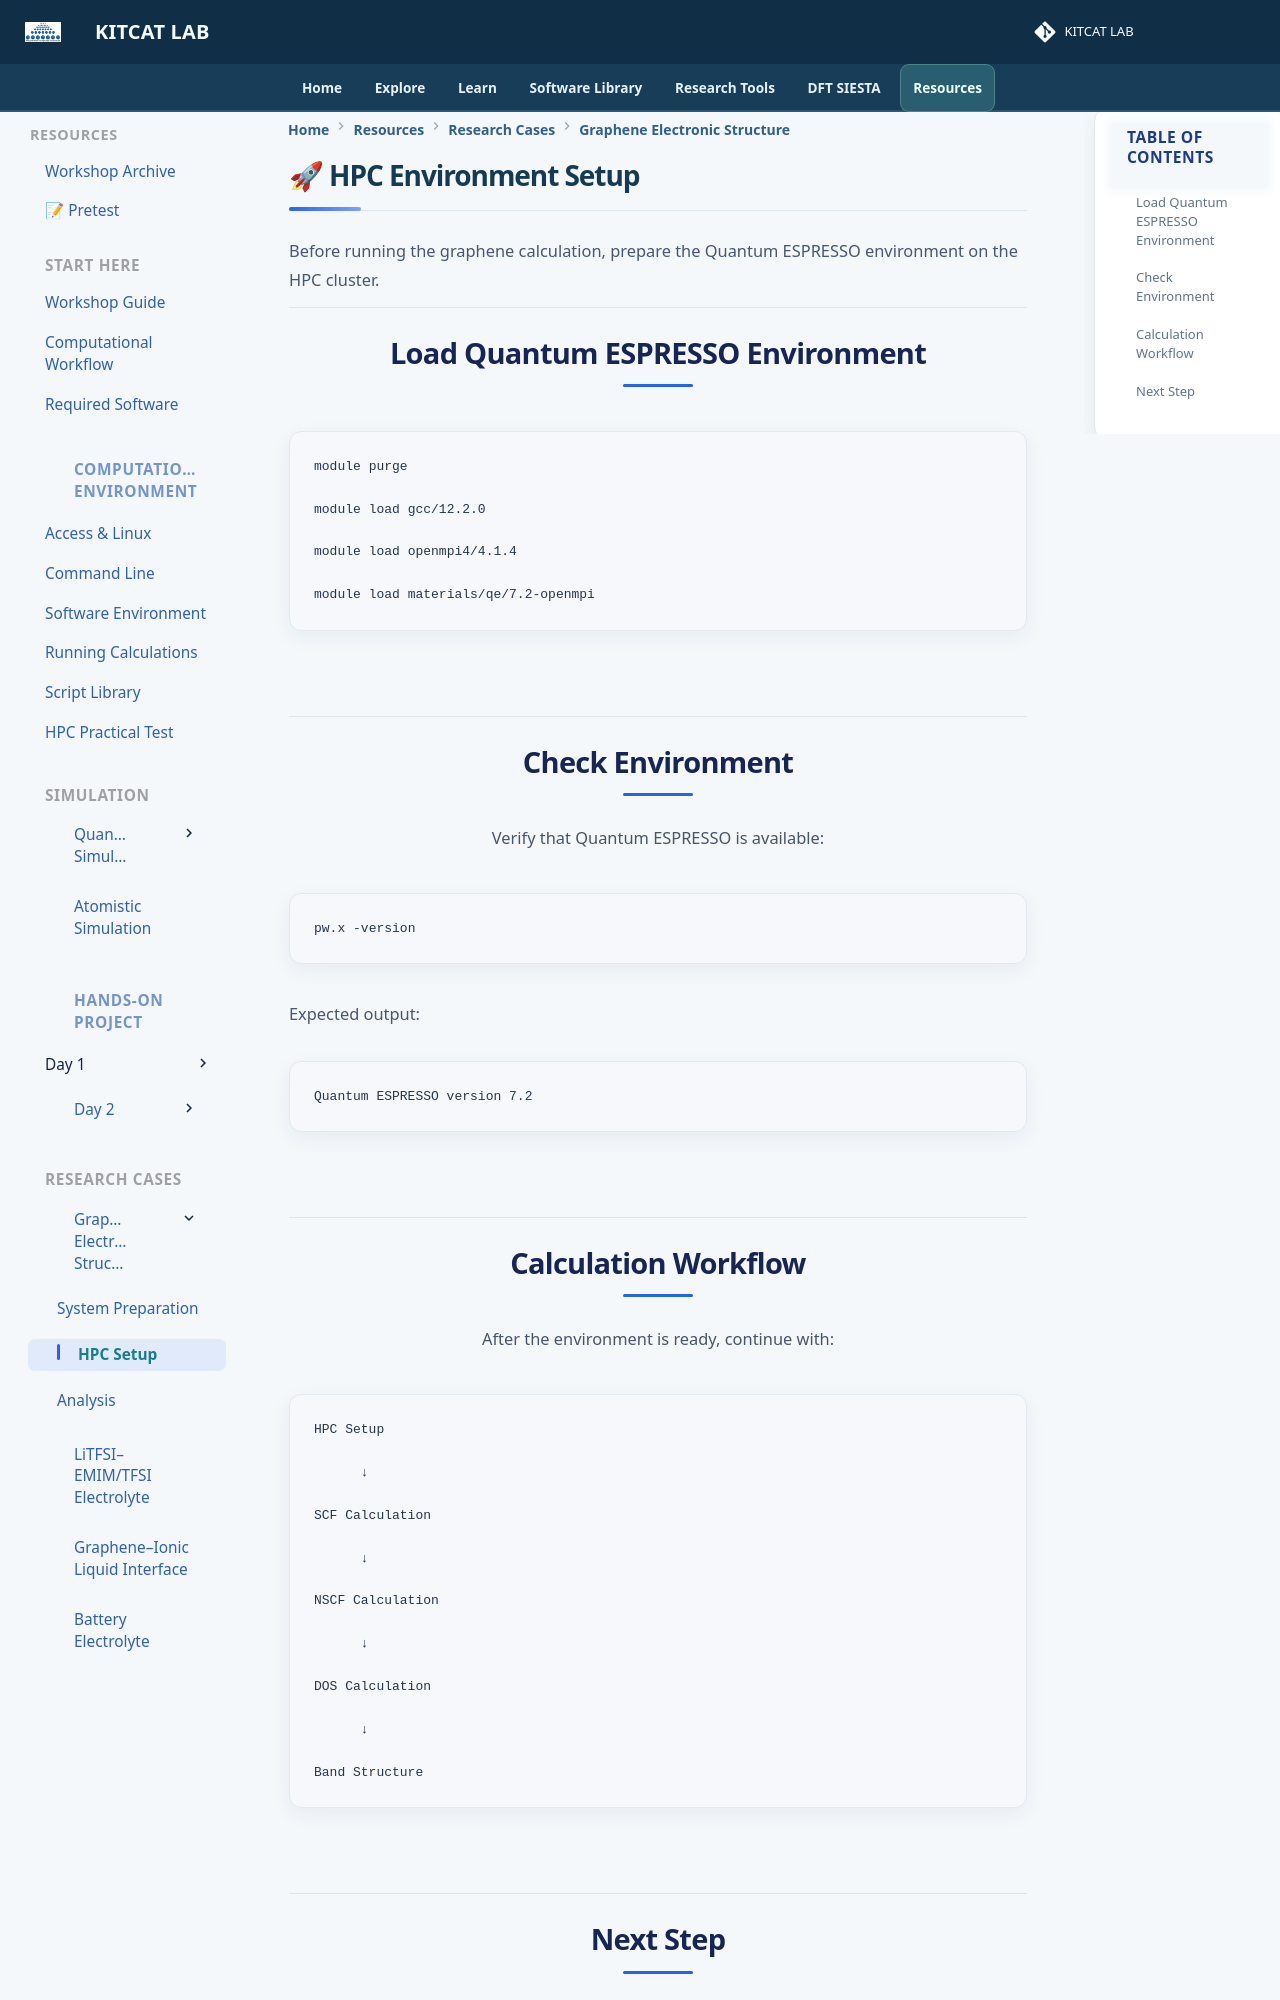

repository: lala002-brin/MKI-Workshop · page: hands-on-project/research-cases/graphene/hpc-setup/index.html · generator: mkdocs

# 🚀 HPC Environment Setup


Before running the graphene calculation, prepare the
Quantum ESPRESSO environment on the HPC cluster.


## Load Quantum ESPRESSO Environment


```bash
module purge

module load gcc/12.2.0

module load openmpi4/4.1.4

module load materials/qe/7.2-openmpi
```


## Check Environment


Verify that Quantum ESPRESSO is available:


```bash
pw.x -version
```


Expected output:

```text
Quantum ESPRESSO version 7.2
```
